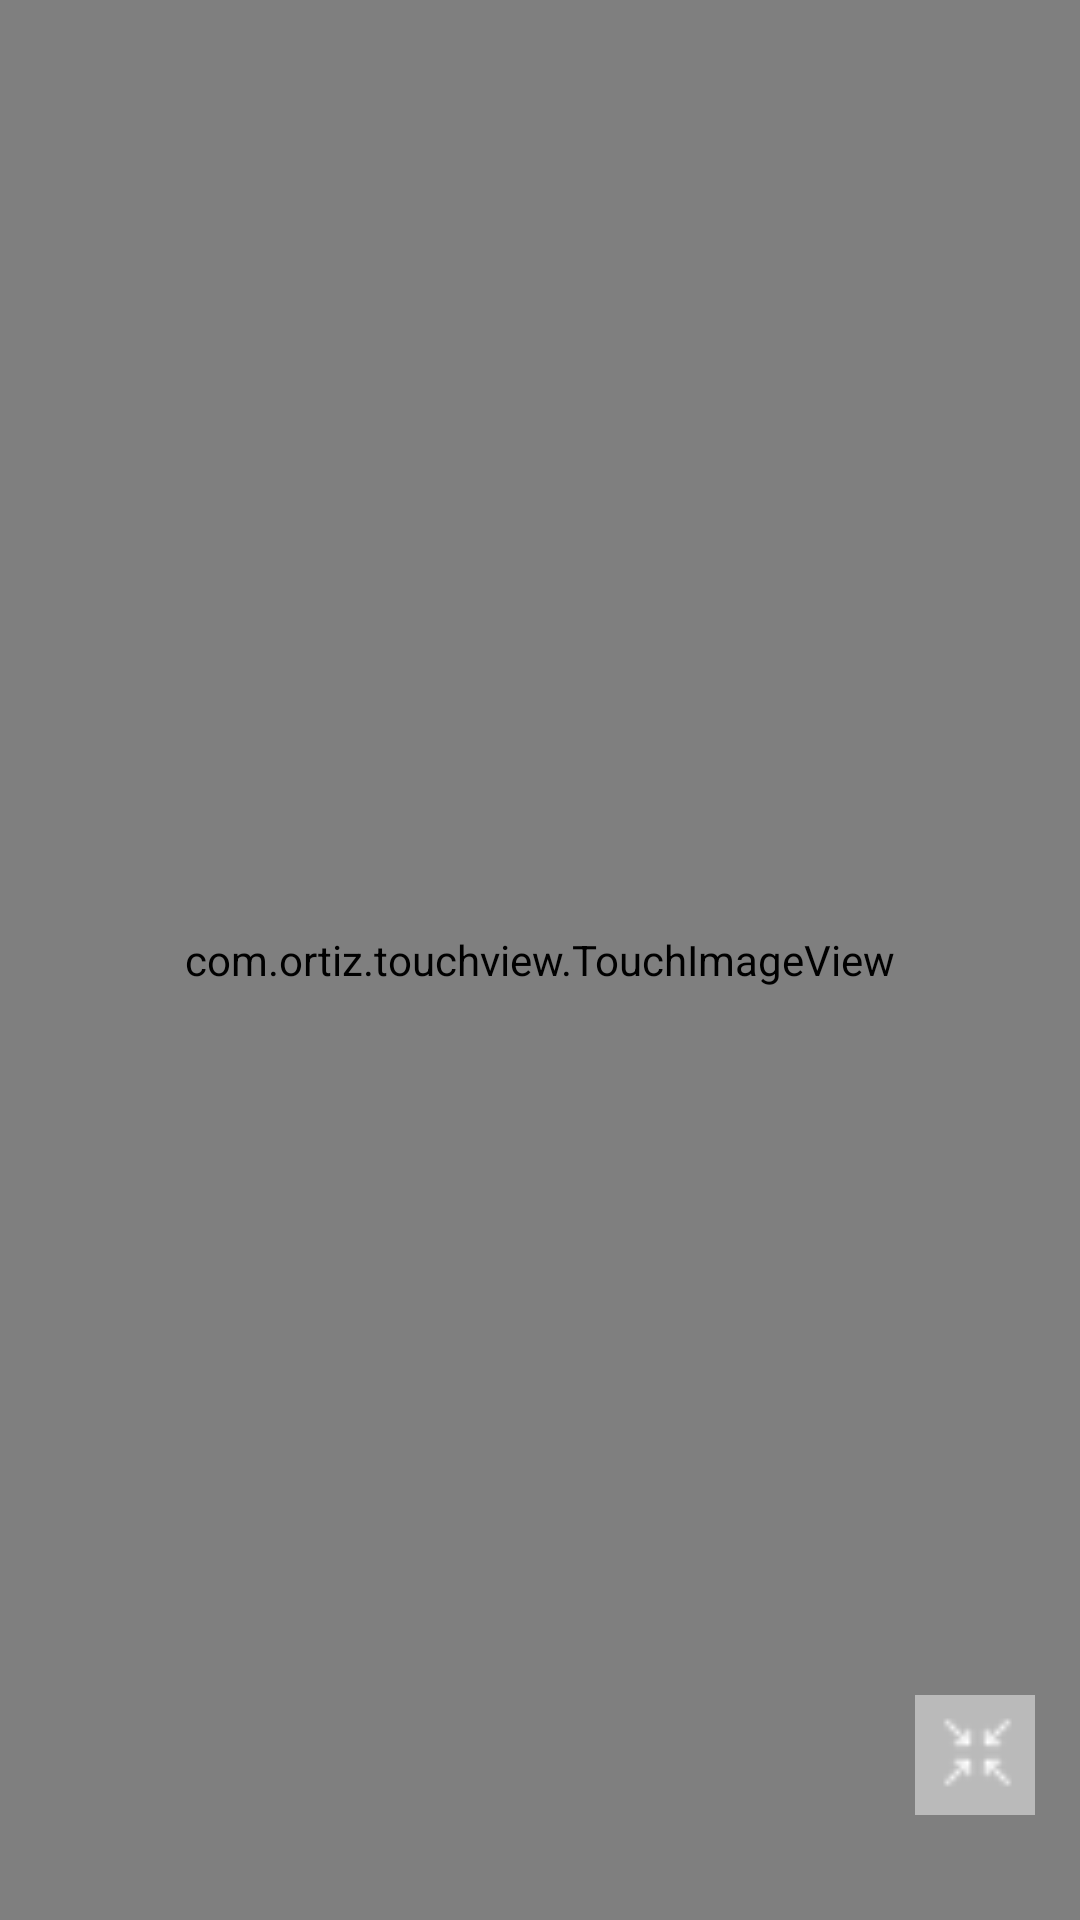

The Android layout XML behind this screen, and the referenced resources:
<!-- AndroidManifest.xml: application theme AppThemeNoTitleBar -->
<!-- res/layout/fragment_zoomed_image.xml -->
<?xml version="1.0" encoding="utf-8"?>
<androidx.constraintlayout.widget.ConstraintLayout xmlns:android="http://schemas.android.com/apk/res/android"
    xmlns:tools="http://schemas.android.com/tools"
    android:layout_width="match_parent"
    android:layout_height="match_parent"
    xmlns:app="http://schemas.android.com/apk/res-auto"
    tools:context=".fragments.ZoomedImageFragment">

    <com.ortiz.touchview.TouchImageView
        android:id="@+id/image"
        android:layout_width="0dp"
        android:layout_height="match_parent"
        android:scaleType="fitCenter"
        android:adjustViewBounds="true"
        android:background="@drawable/background"
        app:layout_constraintTop_toTopOf="parent"
        app:layout_constraintLeft_toLeftOf="parent"
        app:layout_constraintBottom_toBottomOf="parent"
        app:layout_constraintRight_toRightOf="parent"/>

    <ImageView
        android:id="@+id/zoom_icon"
        android:src="@drawable/collapse"
        android:contentDescription="@string/zoom_out"
        android:background="@color/dark_overlay"
        android:tint="@color/white"
        android:layout_width="40dp"
        android:layout_height="40dp"
        android:layout_marginBottom="35dp"
        android:layout_marginEnd="15dp"
        app:layout_constraintBottom_toBottomOf="parent"
        app:layout_constraintRight_toRightOf="parent" />

</androidx.constraintlayout.widget.ConstraintLayout>
<!-- resources referenced by this layout -->
<resources>
  <color name="dark_overlay">#EE121212</color>
  <color name="white">#FFFFFF</color>
  <!-- drawable collapse: png bitmap (drawable, 577 bytes) -->
  <string name="zoom_out">Zoom out</string>
  <style name="AppThemeNoTitleBar" parent="AppTheme">
          <item name="windowNoTitle">true</item>
          <item name="windowActionBar">false</item>
      </style>
  <style name="AppTheme" parent="Theme.AppCompat.Light.DarkActionBar">
          <item name="actionBarStyle">@style/ActionBar</item>
          <item name="itemTextAppearance">@style/ItemTextAppearance</item>
          <item name="android:windowAnimationStyle">@style/WindowAnimationStyle</item>
      </style>
  <style name="ActionBar" parent="@android:style/Widget.Holo.Light.ActionBar">
          <item name="background">@drawable/action_bar</item>
          <item name="titleTextStyle">@style/ActionBar.TitleTextStyle</item>
      </style>
  <style name="ItemTextAppearance" parent="@android:style/TextAppearance.Widget.IconMenu.Item">
          <item name="android:textColor">@color/white</item>
          <item name="android:textSize">17dp</item>
      </style>
  <style name="WindowAnimationStyle">
          <item name="android:windowEnterAnimation">@android:anim/fade_in</item>
          <item name="android:windowExitAnimation">@android:anim/fade_out</item>
      </style>
  <!-- drawable action_bar (drawable) -->
  <?xml version="1.0" encoding="utf-8"?>
  <layer-list xmlns:android="http://schemas.android.com/apk/res/android" >
      <item>
          <shape android:shape="rectangle" >
              <solid android:color="@color/brandAccent" />
          </shape>
      </item>
      <item android:bottom="1dp">
          <shape android:shape="rectangle" >
              <solid android:color="@color/brandBackground" />
          </shape>
      </item>
  </layer-list>
  <style name="ActionBar.TitleTextStyle" parent="@android:style/TextAppearance.Holo.Widget.ActionBar.Title">
          <item name="android:textColor">@color/white</item>
      </style>
  <color name="brandAccent">#e35130</color>
  <color name="brandBackground">#454545</color>
</resources>
